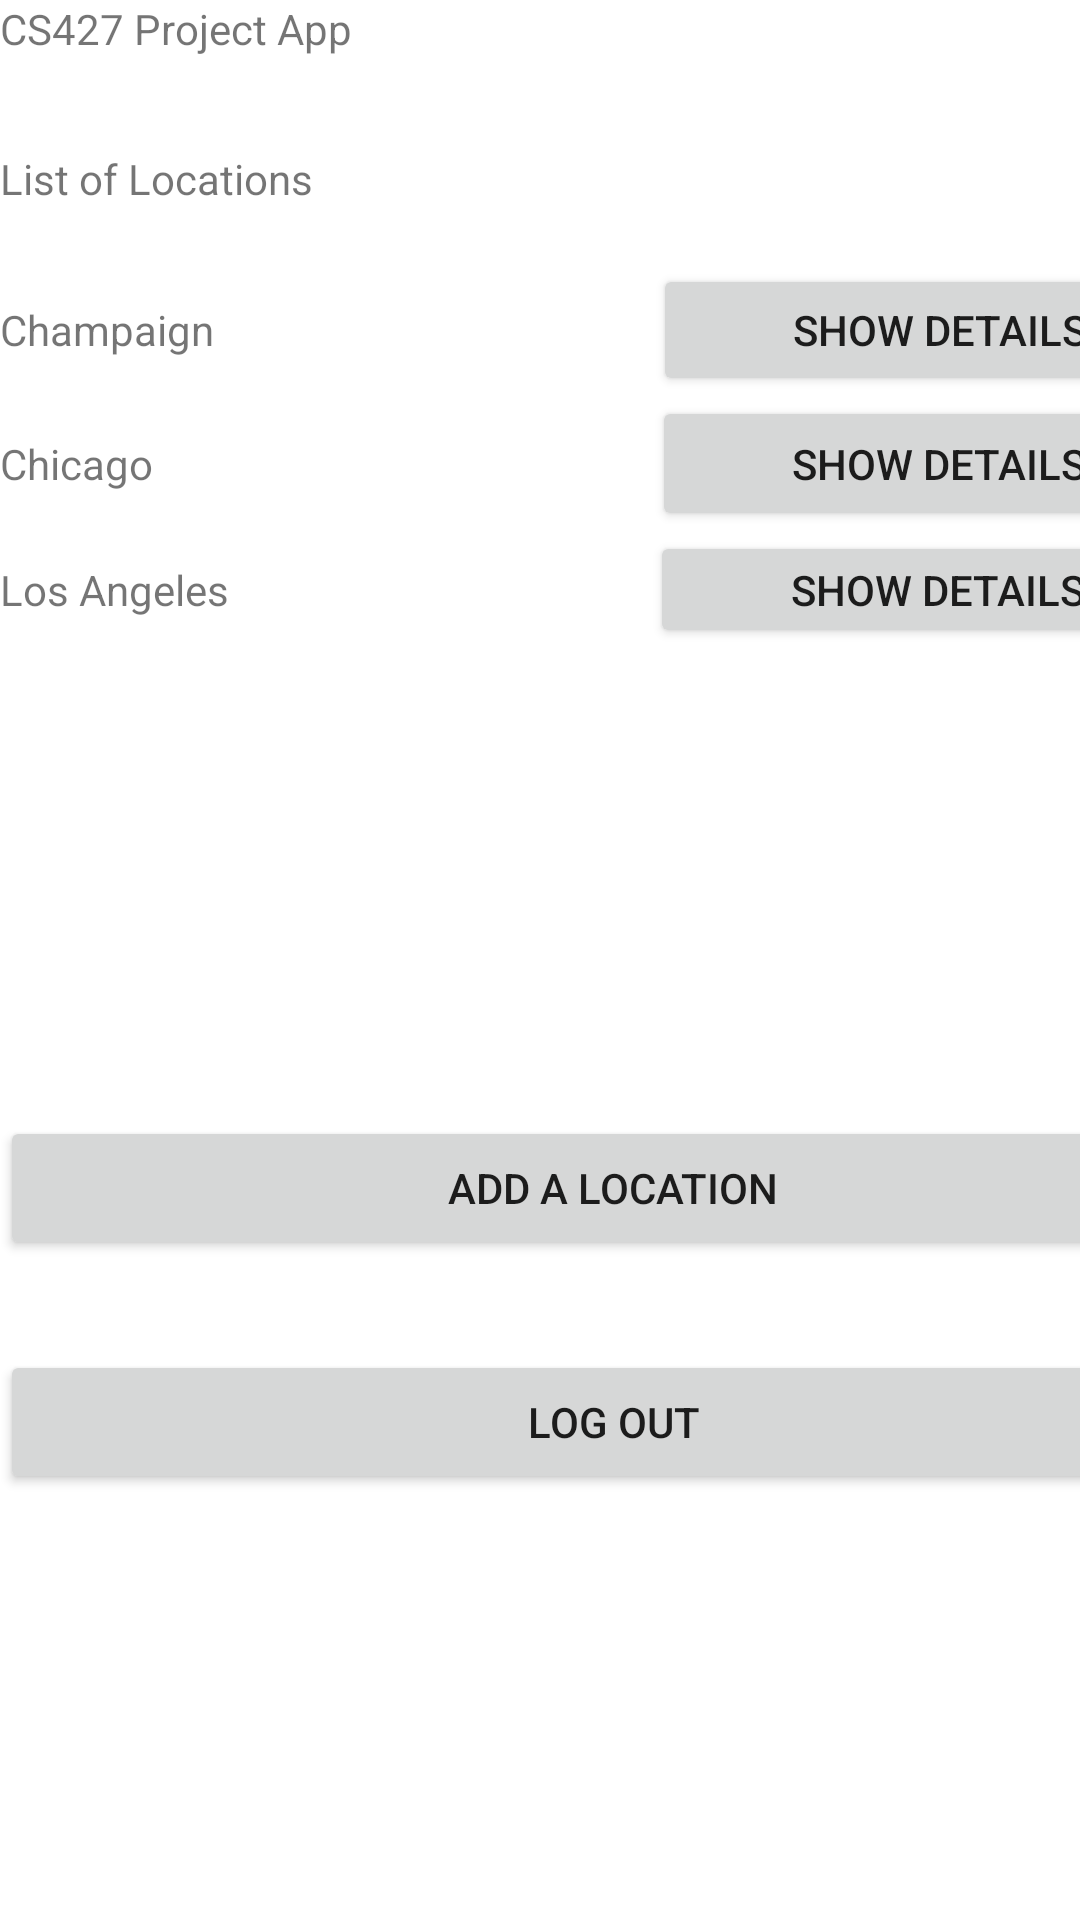

The Android layout XML behind this screen, and the referenced resources:
<!-- AndroidManifest.xml: application theme Purple -->
<!-- res/layout/activity_main.xml -->
<?xml version="1.0" encoding="utf-8"?>
<androidx.constraintlayout.widget.ConstraintLayout xmlns:android="http://schemas.android.com/apk/res/android"
    xmlns:app="http://schemas.android.com/apk/res-auto"
    xmlns:tools="http://schemas.android.com/tools"
    android:layout_width="match_parent"
    android:layout_height="match_parent"
    tools:context=".MainActivity">

    <LinearLayout
        android:layout_width="409dp"
        android:layout_height="729dp"
        android:orientation="vertical"
        tools:layout_editor_absoluteX="1dp"
        tools:layout_editor_absoluteY="1dp">

        <TextView
            android:id="@+id/textView3"
            android:layout_width="match_parent"
            android:layout_height="50dp"
            android:text="CS427 Project App" />

        <TextView
            android:id="@+id/textView4"
            android:layout_width="match_parent"
            android:layout_height="wrap_content"
            android:text="List of Locations" />

        <TextView
            android:id="@+id/textView5"
            android:layout_width="match_parent"
            android:layout_height="wrap_content" />

        <LinearLayout
            android:layout_width="match_parent"
            android:layout_height="44dp"
            android:orientation="horizontal">

            <TextView
                android:id="@+id/textView10"
                android:layout_width="wrap_content"
                android:layout_height="wrap_content"
                android:layout_weight="1"
                android:text="Champaign" />

            <Button
                android:id="@+id/buttonChampaign"
                android:layout_width="45dp"
                android:layout_height="wrap_content"
                android:layout_weight="1"
                android:text="Show Details" />
        </LinearLayout>

        <LinearLayout
            android:layout_width="match_parent"
            android:layout_height="45dp"
            android:orientation="horizontal">

            <TextView
                android:id="@+id/textView12"
                android:layout_width="wrap_content"
                android:layout_height="wrap_content"
                android:layout_weight="1"
                android:text="Chicago" />

            <Button
                android:id="@+id/buttonChicago"
                android:layout_width="25dp"
                android:layout_height="wrap_content"
                android:layout_weight="1"
                android:text="Show Details" />
        </LinearLayout>

        <LinearLayout
            android:layout_width="match_parent"
            android:layout_height="39dp"
            android:orientation="horizontal">

            <TextView
                android:id="@+id/textView13"
                android:layout_width="wrap_content"
                android:layout_height="wrap_content"
                android:layout_weight="1"
                android:text="Los Angeles" />

            <Button
                android:id="@+id/buttonLA"
                android:layout_width="52dp"
                android:layout_height="wrap_content"
                android:layout_weight="1"
                android:text="Show Details" />
        </LinearLayout>

        <TextView
            android:id="@+id/textView14"
            android:layout_width="match_parent"
            android:layout_height="156dp" />

        <Button
            android:id="@+id/buttonAddLocation"
            android:layout_width="match_parent"
            android:layout_height="wrap_content"
            android:text="Add a location" />

        <Space
            android:layout_width="match_parent"
            android:layout_height="30dp" />

        <Button
            android:id="@+id/button_sign_out"
            android:layout_width="match_parent"
            android:layout_height="wrap_content"
            android:onClick="btn_click_sign_out"
            android:text="Log out" />

    </LinearLayout>

</androidx.constraintlayout.widget.ConstraintLayout>
<!-- resources referenced by this layout -->
<resources>
  <style name="Purple" parent="Theme.MaterialComponents.DayNight.DarkActionBar">
          
          <item name="colorPrimary">@color/purple_500</item>
          <item name="colorPrimaryVariant">@color/purple_700</item>
          <item name="colorOnPrimary">@color/white</item>
          
          <item name="colorSecondary">@color/teal_200</item>
          <item name="colorSecondaryVariant">@color/teal_700</item>
          <item name="colorOnSecondary">@color/black</item>
          
          <item name="android:statusBarColor">?attr/colorPrimaryVariant</item>
          
      </style>
  <color name="purple_500">#FF6200EE</color>
  <color name="purple_700">#FF3700B3</color>
  <color name="white">#FFFFFFFF</color>
  <color name="teal_200">#FFB8EEF4</color>
  <color name="teal_700">#FF045C67</color>
  <color name="black">#FF000000</color>
</resources>
